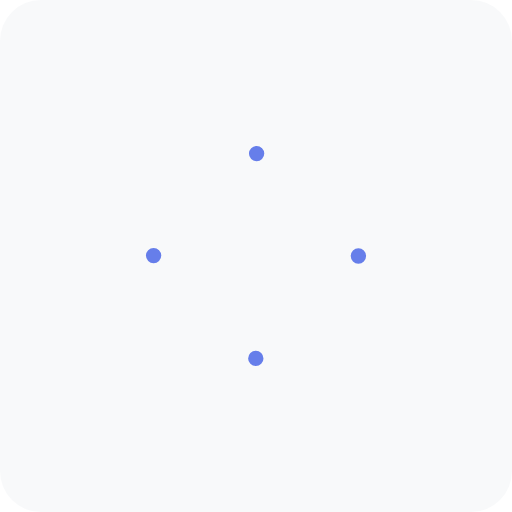
t = 0.00 s
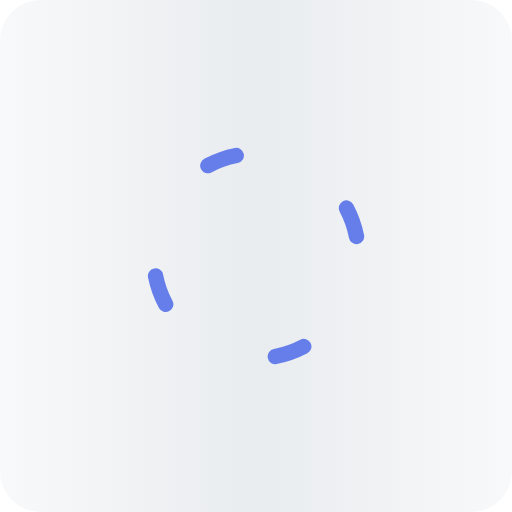
t = 0.38 s
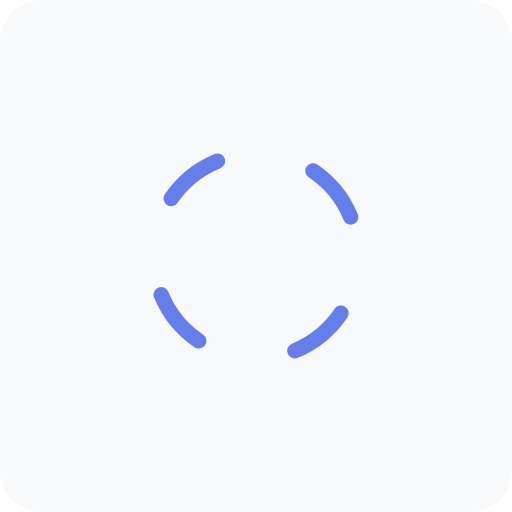
t = 0.75 s
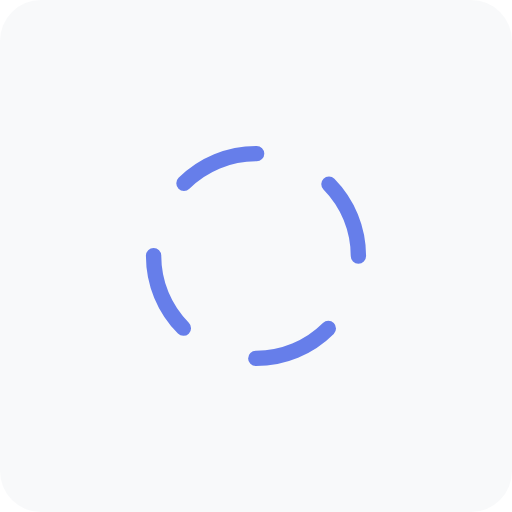
t = 1.00 s
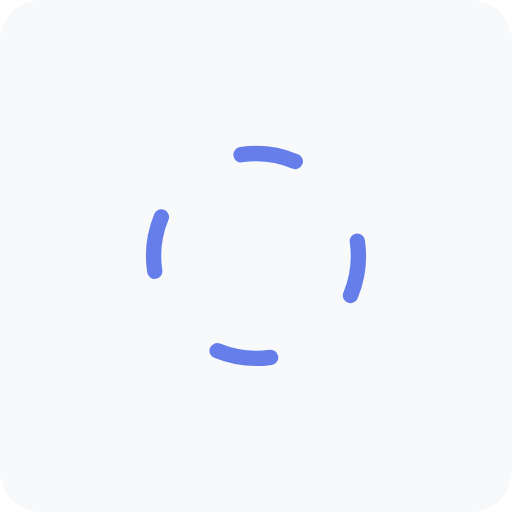
t = 1.31 s
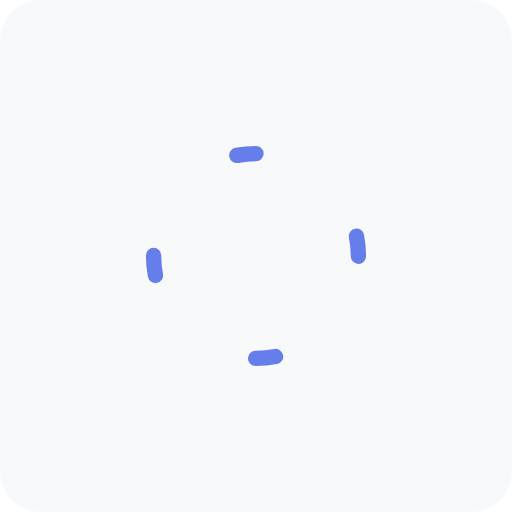
t = 1.75 s

The animated SVG that drew these frames (rendered in a browser with its animation timeline set to each time). Animation: 4 SMIL elements (animate=2,animateTransform=2); one cycle of 2.00 s, repeats indefinitely.

<svg width="100" height="100" viewBox="0 0 100 100" fill="none" xmlns="http://www.w3.org/2000/svg">
  <defs>
    <linearGradient id="loadingGradient">
      <stop offset="0%" style="stop-color:#f8f9fa"/>
      <stop offset="50%" style="stop-color:#e9ecef"/>
      <stop offset="100%" style="stop-color:#f8f9fa"/>
      <animateTransform attributeName="gradientTransform" type="translate" values="-100 0;100 0;-100 0" dur="1.5s" repeatCount="indefinite"/>
    </linearGradient>
  </defs>
  
  <!-- Loading Skeleton -->
  <rect width="100" height="100" rx="8" fill="url(#loadingGradient)"/>
  
  <!-- Loading Spinner -->
  <g transform="translate(50, 50)">
    <circle cx="0" cy="0" r="20" fill="none" stroke="#667eea" stroke-width="3" stroke-linecap="round" stroke-dasharray="31.416" stroke-dashoffset="31.416">
      <animate attributeName="stroke-dasharray" dur="2s" values="0 31.416;15.708 15.708;0 31.416" repeatCount="indefinite"/>
      <animate attributeName="stroke-dashoffset" dur="2s" values="0;-15.708;-31.416" repeatCount="indefinite"/>
      <animateTransform attributeName="transform" type="rotate" dur="1s" values="0;360" repeatCount="indefinite"/>
    </circle>
  </g>
</svg>